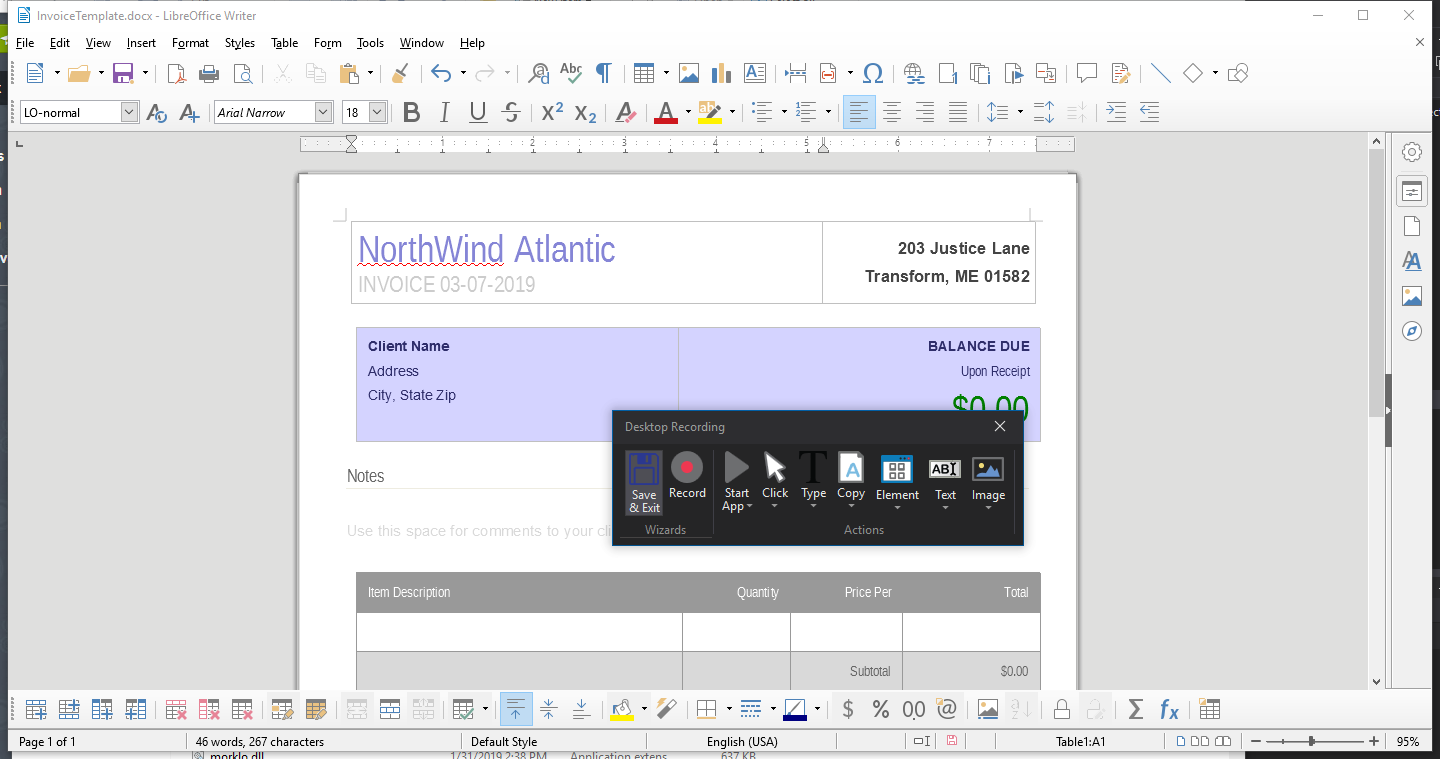
Workflow: ~ShipmentNotice

Step 1: Attach Window 'InvoiceTe Salframe' on the element in window 'InvoiceTemplate.docx - LibreOffice Writer' (soffice.bin)

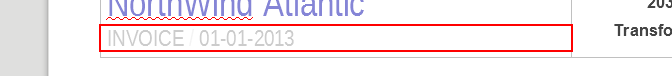
Step 2: type "["INVOICE "+ DateTime.Now.ToString("MM-dd-yyyy")]" into the client

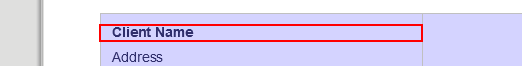
Step 3: click on the client

Step 4: type "[shipmentNotice. CustomerComments]" into the client (no picture)

Step 5: click on the client (no picture)

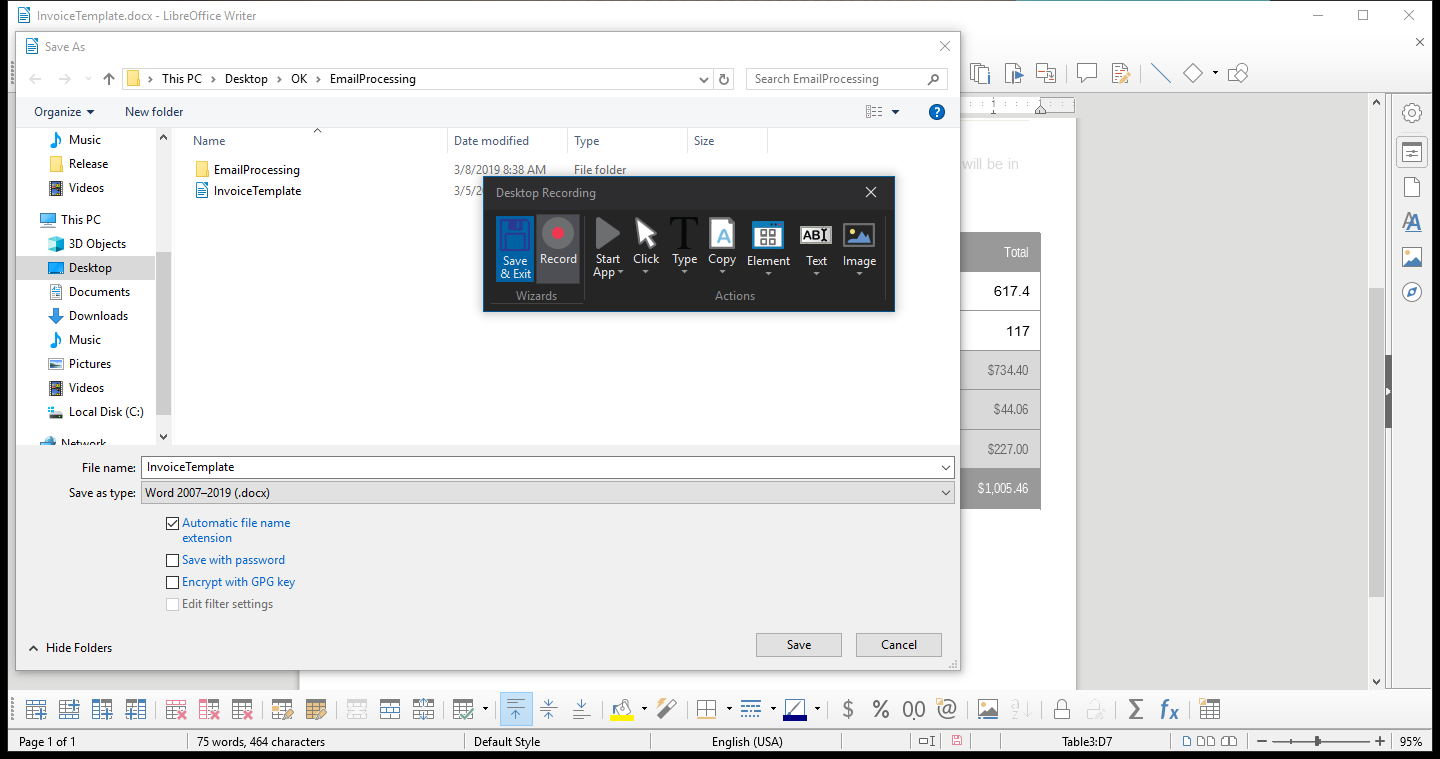
Step 6: Attach Window 'InvoiceTe Salframe' on the element in window 'InvoiceTemplate.docx - LibreOffice Writer' (soffice.bin)

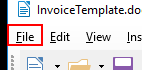
Step 7: click on the menu item 'File'

Step 8: click on 'soffice.bin' (no picture)

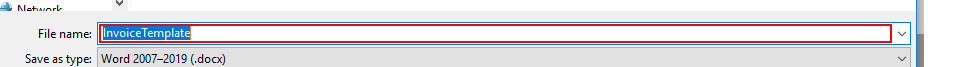
Step 9: type [docName] in window 'Save As' (soffice.bin)

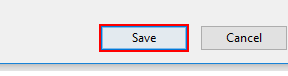
Step 10: click in window 'Save As' (soffice.bin)

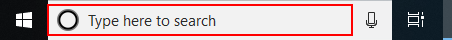
Step 11: click on the button in window 'Type here to search' (explorer.exe)